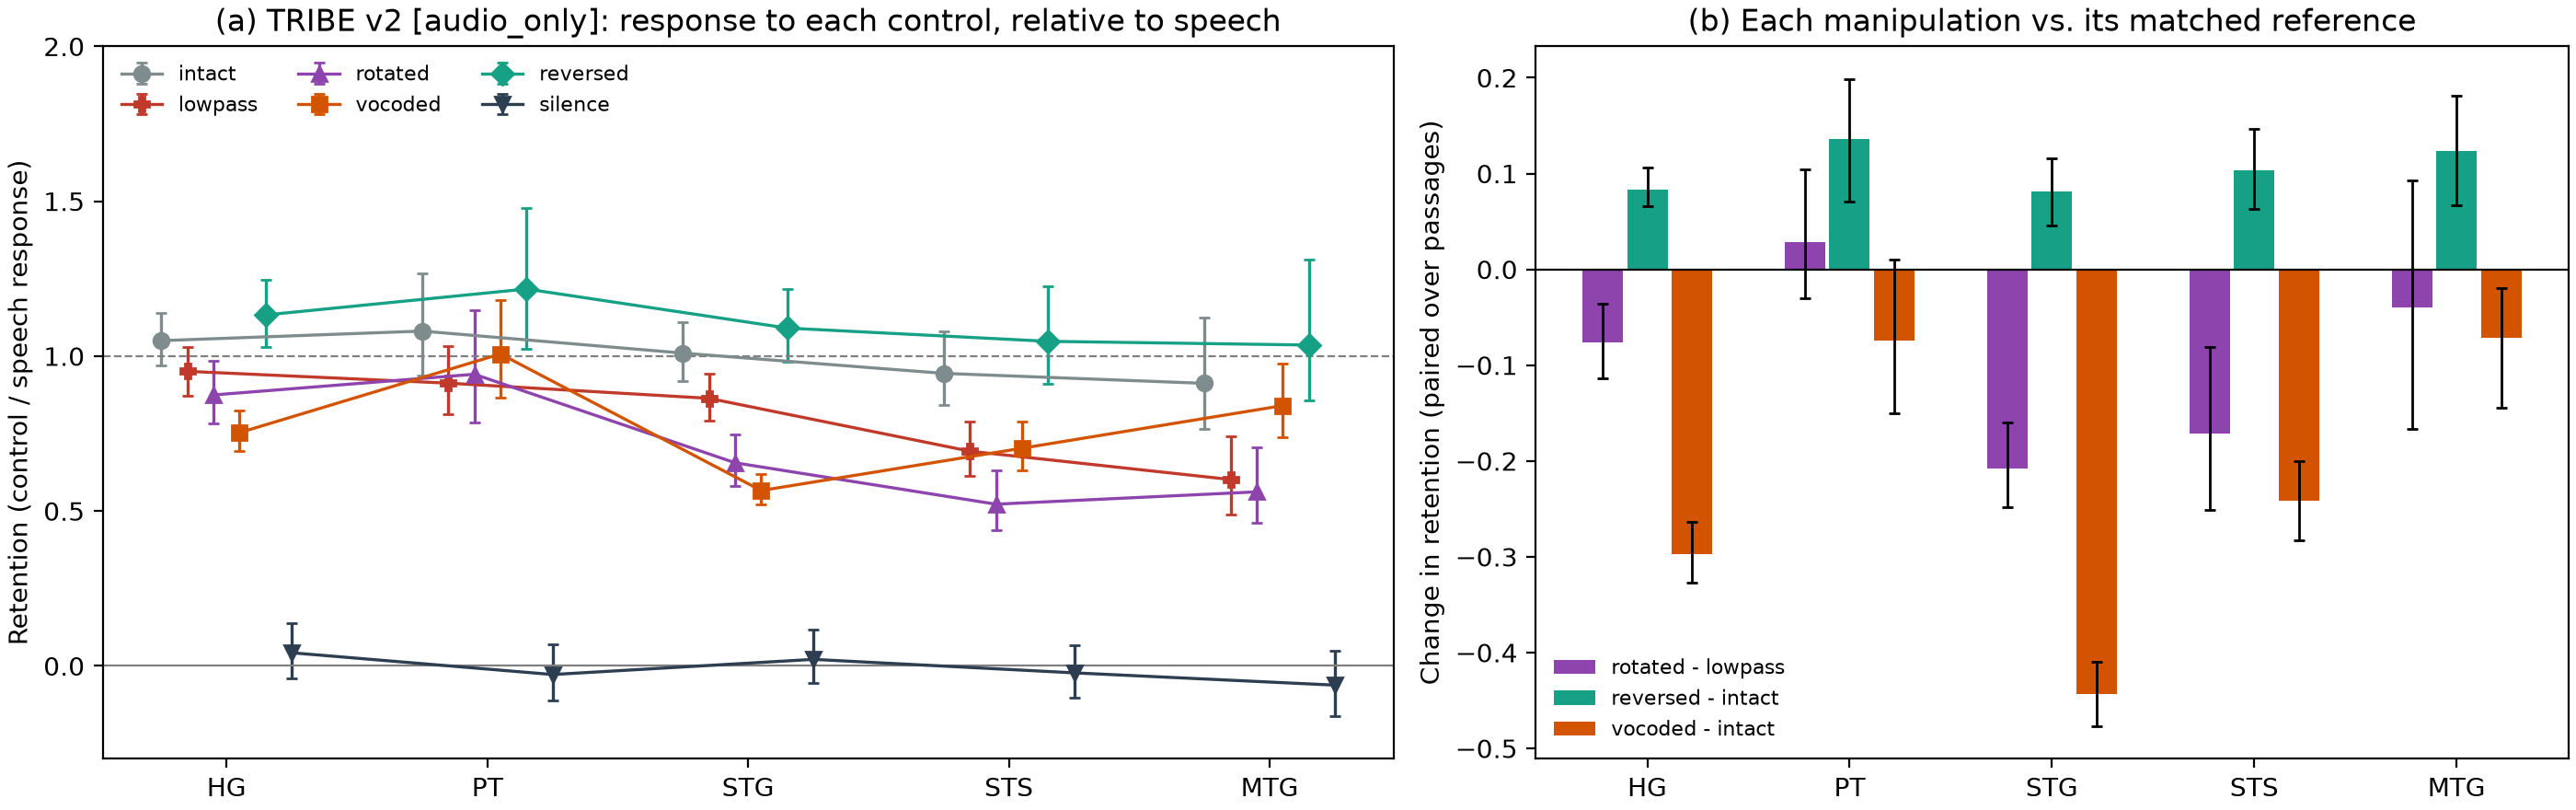

The table this chart was drawn from, first rows:
mode	condition	roi	retention	ci_lo	ci_hi	amp_speech	amp_control	reliable
audio_only	intact	HG	1.05	0.9686	1.14	0.9539	1.002	True
audio_only	intact	PT	1.081	0.9358	1.269	0.4203	0.4543	True
audio_only	intact	STG	1.01	0.9197	1.11	0.8856	0.8941	True
audio_only	intact	STS	0.9443	0.8413	1.081	0.5877	0.5549	True
audio_only	intact	MTG	0.9121	0.7652	1.123	0.2925	0.2668	True
audio_only	intact	IFG	3.074	-15.04	19.29	0.007083	0.02177	False
audio_only	intact	V1	1.121	0.916	1.451	0.1707	0.1913	True
audio_only	lowpass	HG	0.9509	0.8732	1.03	0.987	0.9386	True
audio_only	lowpass	PT	0.9128	0.8112	1.033	0.4883	0.4458	True
audio_only	lowpass	STG	0.8637	0.7906	0.9442	0.943	0.8145	True
audio_only	lowpass	STS	0.6932	0.6134	0.7894	0.6228	0.4317	True
audio_only	lowpass	MTG	0.6017	0.4892	0.7403	0.2979	0.1792	True
audio_only	lowpass	IFG	0.5488	0.2477	1.539	0.05754	0.03158	False
audio_only	lowpass	V1	1.411	1.087	1.942	0.1196	0.1687	False
audio_only	rotated	HG	0.8747	0.7837	0.9846	0.9303	0.8137	True
audio_only	rotated	PT	0.9415	0.7846	1.149	0.4184	0.3939	True
audio_only	rotated	STG	0.6557	0.58	0.748	0.9106	0.5971	True
audio_only	rotated	STS	0.5221	0.4375	0.6321	0.6586	0.3438	True
audio_only	rotated	MTG	0.5619	0.4604	0.7057	0.3389	0.1904	True
audio_only	rotated	IFG	0.8842	-7.122	7.858	0.03122	0.0276	False
audio_only	rotated	V1	1.778	1.278	2.798	0.1345	0.239	False
audio_only	vocoded	HG	0.7531	0.6925	0.8247	0.9169	0.6906	True
audio_only	vocoded	PT	1.007	0.8666	1.18	0.3832	0.3859	True
audio_only	vocoded	STG	0.5662	0.5206	0.6188	0.8876	0.5025	True
audio_only	vocoded	STS	0.7027	0.6317	0.7875	0.6112	0.4294	True
audio_only	vocoded	MTG	0.8403	0.7374	0.9757	0.3203	0.2691	True
audio_only	vocoded	IFG	3.119	-32.1	28.42	0.01517	0.04733	False
audio_only	vocoded	V1	3.109	2.142	5.375	0.09634	0.2995	False
audio_only	reversed	HG	1.133	1.028	1.246	0.9335	1.058	True
audio_only	reversed	PT	1.217	1.024	1.477	0.4055	0.4934	True
audio_only	reversed	STG	1.091	0.9832	1.216	0.862	0.9401	True
audio_only	reversed	STS	1.048	0.9112	1.224	0.5685	0.5957	True
audio_only	reversed	MTG	1.036	0.8562	1.311	0.284	0.2942	True
audio_only	reversed	IFG	-7.157	-17	25.22	-0.004165	0.02981	False
audio_only	reversed	V1	1.201	0.9458	1.622	0.1667	0.2001	True
audio_only	silence	HG	0.04243	-0.04116	0.1376	1.055	0.04477	True
audio_only	silence	PT	-0.02776	-0.1113	0.0712	0.4981	-0.01383	True
audio_only	silence	STG	0.02114	-0.05592	0.1165	0.9802	0.02072	True
audio_only	silence	STS	-0.02234	-0.1036	0.06692	0.7011	-0.01566	True
audio_only	silence	MTG	-0.062	-0.162	0.04917	0.3771	-0.02338	True
audio_only	silence	IFG	-0.4941	-1.311	-0.1008	0.0611	-0.03019	False
audio_only	silence	V1	-0.2237	-0.3978	-0.03349	0.2638	-0.05902	True
